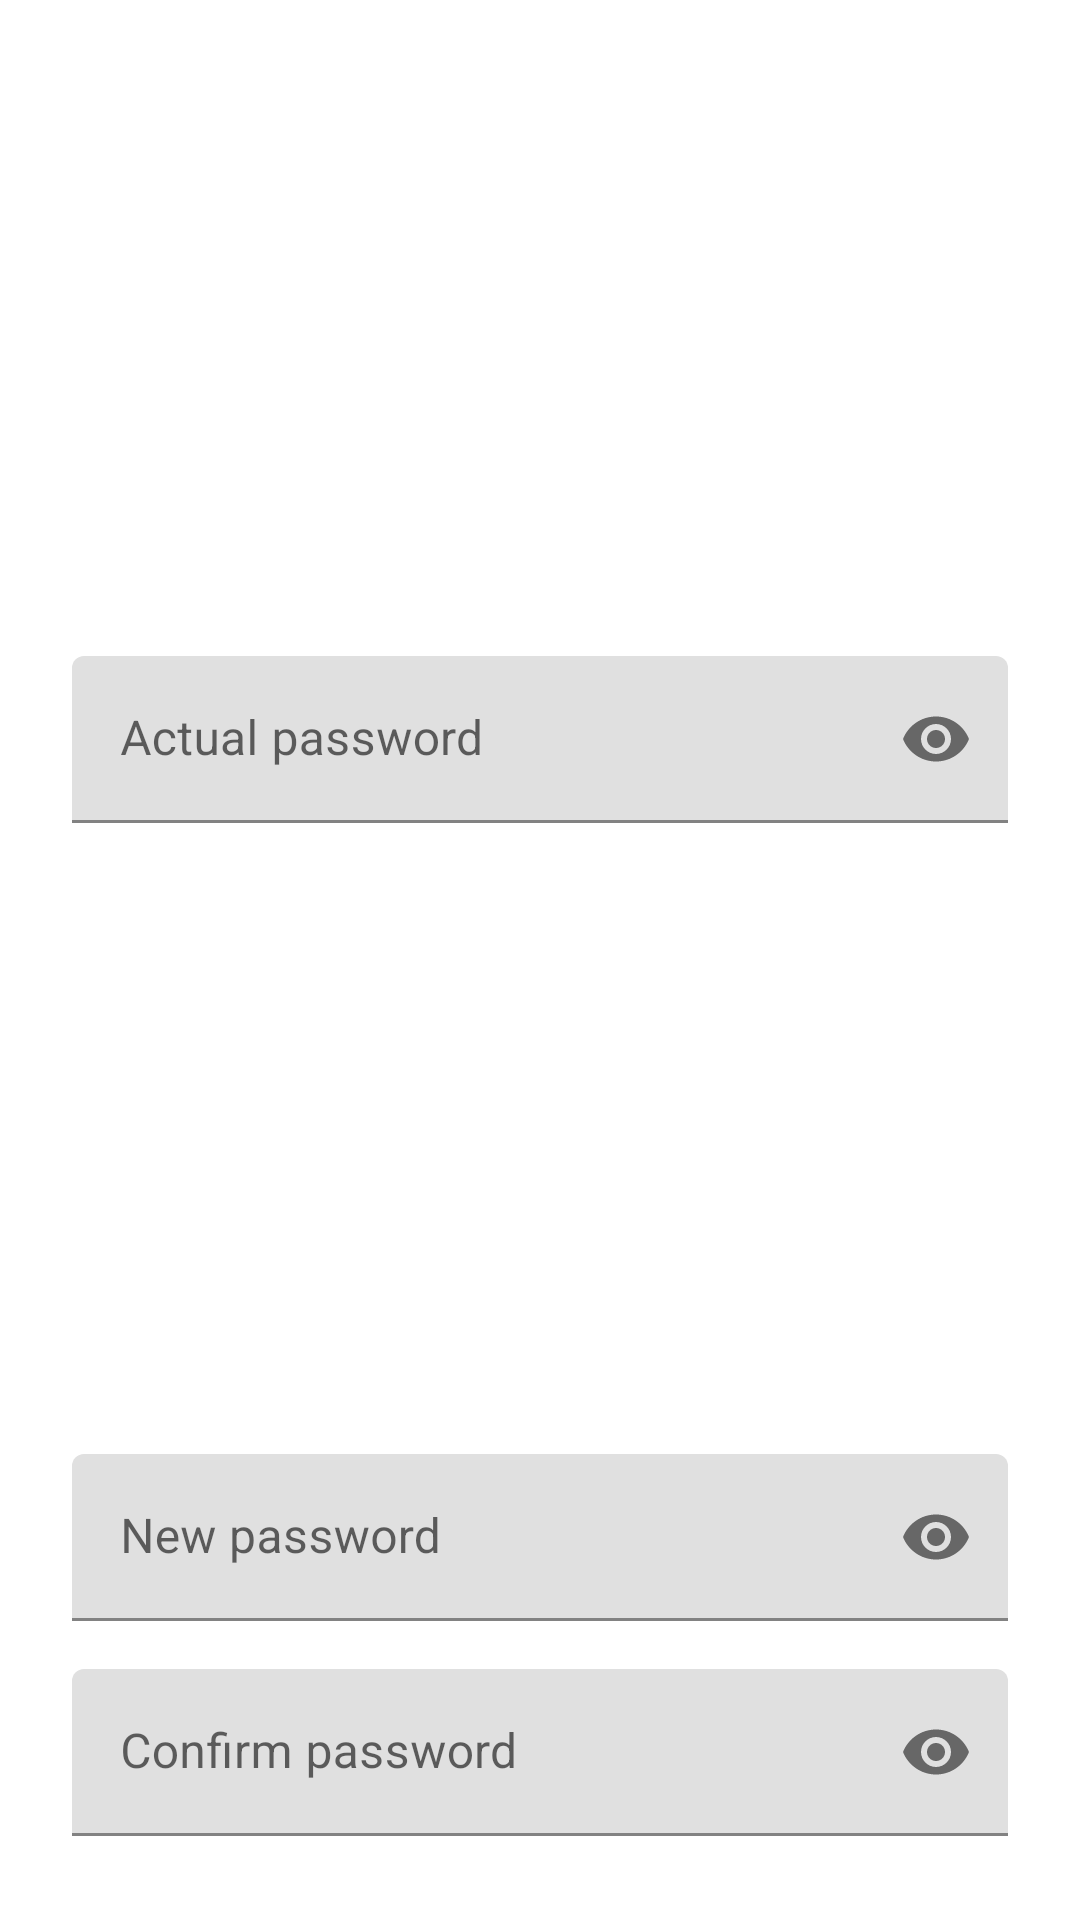

Android layout source for this screen:
<!-- AndroidManifest.xml: application theme Theme.ClientsApp -->
<!-- res/layout/change_password_dialog.xml -->
<?xml version="1.0" encoding="utf-8"?>
<androidx.constraintlayout.widget.ConstraintLayout
    xmlns:android="http://schemas.android.com/apk/res/android"
    xmlns:app="http://schemas.android.com/apk/res-auto"
    android:layout_width="match_parent"
    android:layout_height="match_parent">

    <com.google.android.material.textfield.TextInputLayout
        android:id="@+id/change_password_old_label"
        android:layout_width="match_parent"
        android:layout_height="wrap_content"
        android:layout_marginStart="24dp"
        android:layout_marginLeft="24dp"
        android:layout_marginTop="24dp"
        android:layout_marginEnd="24dp"
        android:layout_marginRight="24dp"
        android:layout_marginBottom="16dp"
        app:layout_constraintBottom_toTopOf="@+id/change_password_new_label"
        app:layout_constraintEnd_toEndOf="parent"
        app:layout_constraintStart_toStartOf="parent"
        app:layout_constraintTop_toTopOf="parent"
        app:passwordToggleEnabled="true"
        app:startIconDrawable="@drawable/ic_baseline_lock_24">

        <com.google.android.material.textfield.TextInputEditText
            android:id="@+id/change_password_old_input"
            android:layout_width="match_parent"
            android:layout_height="wrap_content"
            android:hint="@string/actual_password"
            android:inputType="textPassword"
            android:singleLine="true" />
    </com.google.android.material.textfield.TextInputLayout>

    <com.google.android.material.textfield.TextInputLayout
        android:id="@+id/change_password_new_label"
        android:layout_width="match_parent"
        android:layout_height="wrap_content"
        android:layout_marginStart="24dp"
        android:layout_marginLeft="24dp"
        android:layout_marginEnd="24dp"
        android:layout_marginRight="24dp"
        android:layout_marginBottom="16dp"
        app:layout_constraintBottom_toTopOf="@+id/change_password_re_label"
        app:layout_constraintEnd_toEndOf="parent"
        app:layout_constraintStart_toStartOf="parent"
        app:passwordToggleEnabled="true"
        app:startIconDrawable="@drawable/ic_baseline_lock_24">

        <com.google.android.material.textfield.TextInputEditText
            android:id="@+id/change_password_new_input"
            android:layout_width="match_parent"
            android:layout_height="wrap_content"
            android:hint="@string/new_password"
            android:inputType="textPassword"
            android:singleLine="true" />
    </com.google.android.material.textfield.TextInputLayout>

    <com.google.android.material.textfield.TextInputLayout
        android:id="@+id/change_password_re_label"
        android:layout_width="match_parent"
        android:layout_height="wrap_content"
        android:layout_marginStart="24dp"
        android:layout_marginLeft="24dp"
        android:layout_marginEnd="24dp"
        android:layout_marginRight="24dp"
        android:layout_marginBottom="28dp"
        app:layout_constraintBottom_toBottomOf="parent"
        app:layout_constraintEnd_toEndOf="parent"
        app:layout_constraintStart_toStartOf="parent"
        app:passwordToggleEnabled="true"
        app:startIconDrawable="@drawable/ic_baseline_lock_24">

        <com.google.android.material.textfield.TextInputEditText
            android:id="@+id/change_password_re_input"
            android:layout_width="match_parent"
            android:layout_height="wrap_content"
            android:hint="@string/confirm_password"
            android:inputType="textPassword"
            android:singleLine="true" />
    </com.google.android.material.textfield.TextInputLayout>
</androidx.constraintlayout.widget.ConstraintLayout>
<!-- resources referenced by this layout -->
<resources>
  <string name="actual_password">Actual password</string>
  <string name="confirm_password">Confirm password</string>
  <string name="new_password">New password</string>
  <style name="Theme.ClientsApp" parent="Theme.MaterialComponents.Light.NoActionBar">
  
          
  
          
          <item name="colorPrimary">@color/purple_500</item>
          <item name="colorPrimaryVariant">@color/purple_700</item>
          <item name="colorOnPrimary">@color/white</item>
          
          <item name="colorSecondary">@color/teal_200</item>
          <item name="colorSecondaryVariant">@color/teal_700</item>
          <item name="colorOnSecondary">@color/black</item>
          <item name="android:statusBarColor" tools:targetApi="l">?attr/colorPrimaryVariant</item>
          
  
  
      </style>
  <color name="purple_500">#FF6200EE</color>
  <color name="purple_700">#FF3700B3</color>
  <color name="white">#FFFFFFFF</color>
  <color name="teal_200">#FF03DAC5</color>
  <color name="teal_700">#FF018786</color>
  <color name="black">#FF000000</color>
</resources>
